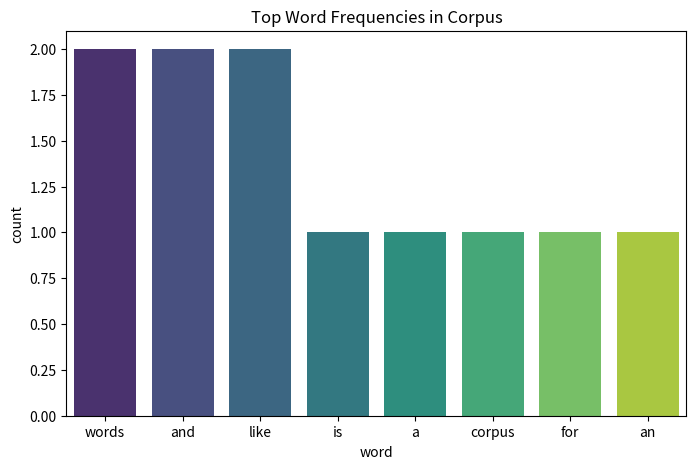

Write Python code to recreate this figure.
import re
import numpy as np
import pandas as pd
import matplotlib.pyplot as plt
import seaborn as sns
from collections import Counter

# 1. Load text corpus (sample text, you can replace with large dataset)
text = """
This is a simple corpus for building an autocorrect system.
It contains words like spelling, correction, python, language, example, and small.
We will test misspelled words like speling, exampl, langauge and pythno.
"""

# 2. Tokenize words (lowercase, only alphabetic)
words = re.findall(r'\w+', text.lower())
word_freq = Counter(words)

# Convert to DataFrame for easy analysis
df = pd.DataFrame(word_freq.items(), columns=['word', 'count']).sort_values(by="count", ascending=False)

# 3. Candidate Generation (edit distance)
alphabet = 'abcdefghijklmnopqrstuvwxyz'

def edits1(word):
    """All edits that are one edit away"""
    splits = [(word[:i], word[i:]) for i in range(len(word) + 1)]
    deletes = [L + R[1:] for L, R in splits if R]
    transposes = [L + R[1] + R[0] + R[2:] for L, R in splits if len(R) > 1]
    replaces = [L + c + R[1:] for L, R in splits if R for c in alphabet]
    inserts = [L + c + R for L, R in splits for c in alphabet]
    return set(deletes + transposes + replaces + inserts)

def known(words_set):
    """Return the subset of words that appear in dictionary"""
    return set(w for w in words_set if w in word_freq)

def candidates(word):
    """Generate possible corrections"""
    return (known([word]) or known(edits1(word)) or [word])

def autocorrect(word):
    """Return most probable correction"""
    return max(candidates(word), key=lambda w: word_freq[w])

# 4. Test the autocorrect system
test_words = ["speling", "exampl", "langauge", "pythno", "smal"]
for w in test_words:
    print(f"{w:10} -> {autocorrect(w)}")

# 5. Visualization of word frequencies
plt.figure(figsize=(8,5))
sns.barplot(x="word", y="count", data=df.head(8), palette="viridis")
plt.title("Top Word Frequencies in Corpus")
plt.show()

